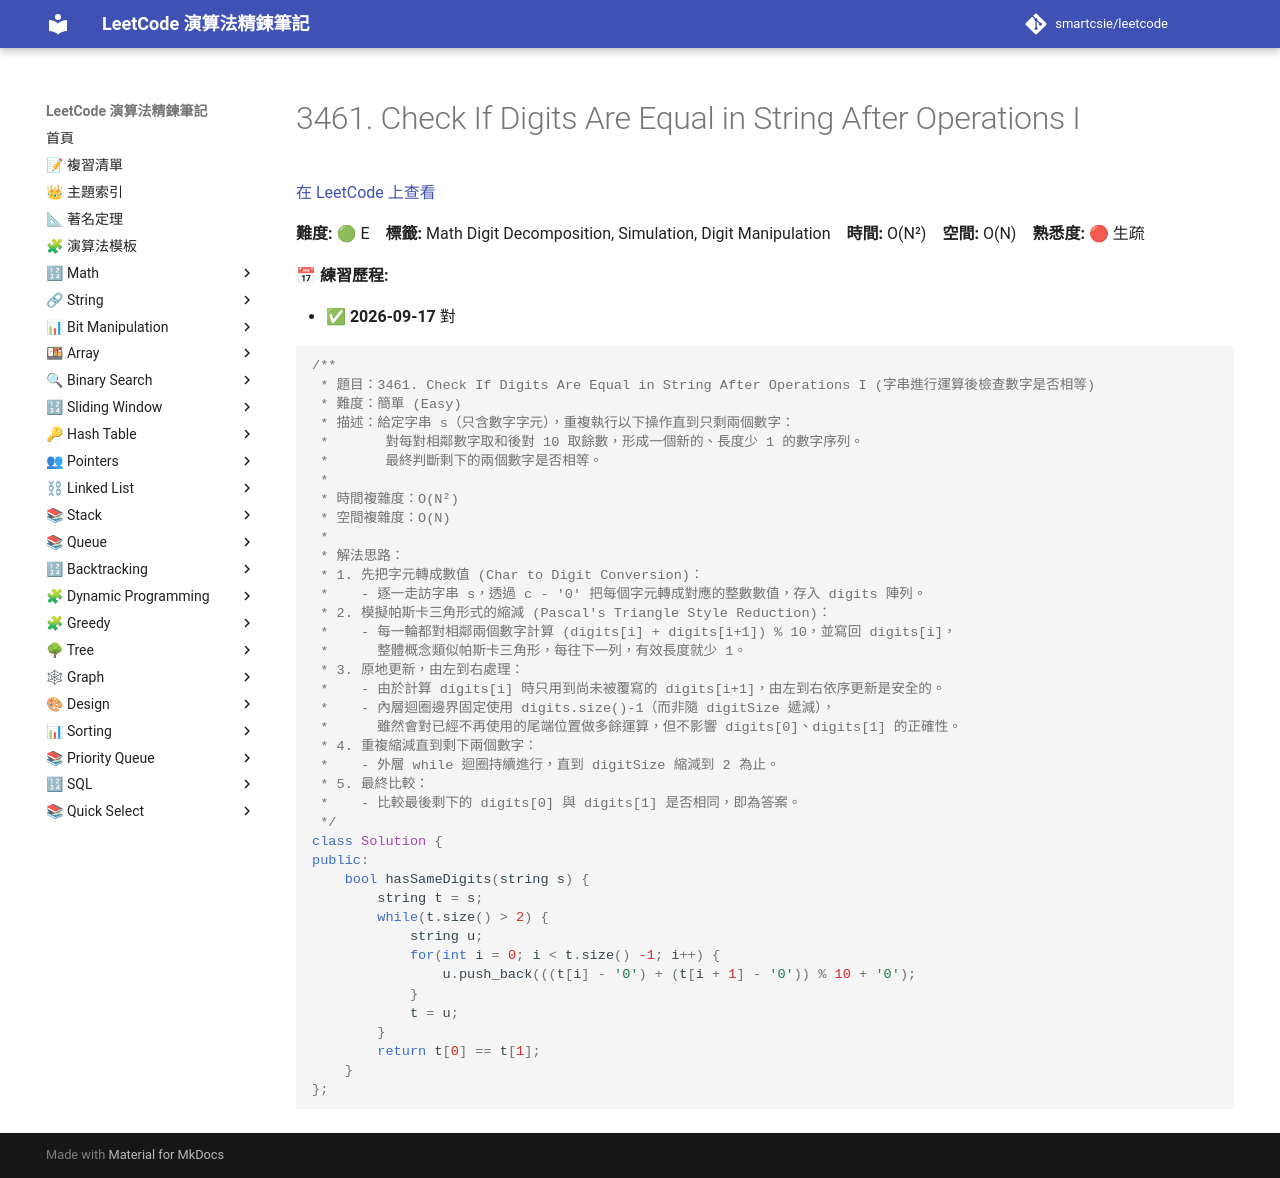

repository: smartcsie/leetcode · page: problems/3461/index.html · generator: mkdocs

# 3461. Check If Digits Are Equal in String After Operations I

[在 LeetCode 上查看](https://leetcode.com/problems/check-if-digits-are-equal-in-string-after-operations-i/)

**難度:** 🟢 E　**標籤:** Math Digit Decomposition, Simulation, Digit Manipulation　**時間:** O(N²)　**空間:** O(N)　**熟悉度:** 🔴 生疏

**📅 練習歷程:**

- ✅ **2026-09-17** 對

```cpp
/**
 * 題目：3461. Check If Digits Are Equal in String After Operations I (字串進行運算後檢查數字是否相等)
 * 難度：簡單 (Easy)
 * 描述：給定字串 s（只含數字字元），重複執行以下操作直到只剩兩個數字：
 *       對每對相鄰數字取和後對 10 取餘數，形成一個新的、長度少 1 的數字序列。
 *       最終判斷剩下的兩個數字是否相等。
 *
 * 時間複雜度：O(N²)
 * 空間複雜度：O(N)
 *
 * 解法思路：
 * 1. 先把字元轉成數值 (Char to Digit Conversion)：
 *    - 逐一走訪字串 s，透過 c - '0' 把每個字元轉成對應的整數數值，存入 digits 陣列。
 * 2. 模擬帕斯卡三角形式的縮減 (Pascal's Triangle Style Reduction)：
 *    - 每一輪都對相鄰兩個數字計算 (digits[i] + digits[i+1]) % 10，並寫回 digits[i]，
 *      整體概念類似帕斯卡三角形，每往下一列，有效長度就少 1。
 * 3. 原地更新，由左到右處理：
 *    - 由於計算 digits[i] 時只用到尚未被覆寫的 digits[i+1]，由左到右依序更新是安全的。
 *    - 內層迴圈邊界固定使用 digits.size()-1（而非隨 digitSize 遞減），
 *      雖然會對已經不再使用的尾端位置做多餘運算，但不影響 digits[0]、digits[1] 的正確性。
 * 4. 重複縮減直到剩下兩個數字：
 *    - 外層 while 迴圈持續進行，直到 digitSize 縮減到 2 為止。
 * 5. 最終比較：
 *    - 比較最後剩下的 digits[0] 與 digits[1] 是否相同，即為答案。
 */
class Solution {
public:
    bool hasSameDigits(string s) {
        string t = s;
        while(t.size() > 2) {
            string u;
            for(int i = 0; i < t.size() -1; i++) {
                u.push_back(((t[i] - '0') + (t[i + 1] - '0')) % 10 + '0');
            }
            t = u;
        }
        return t[0] == t[1];
    }
};
```
